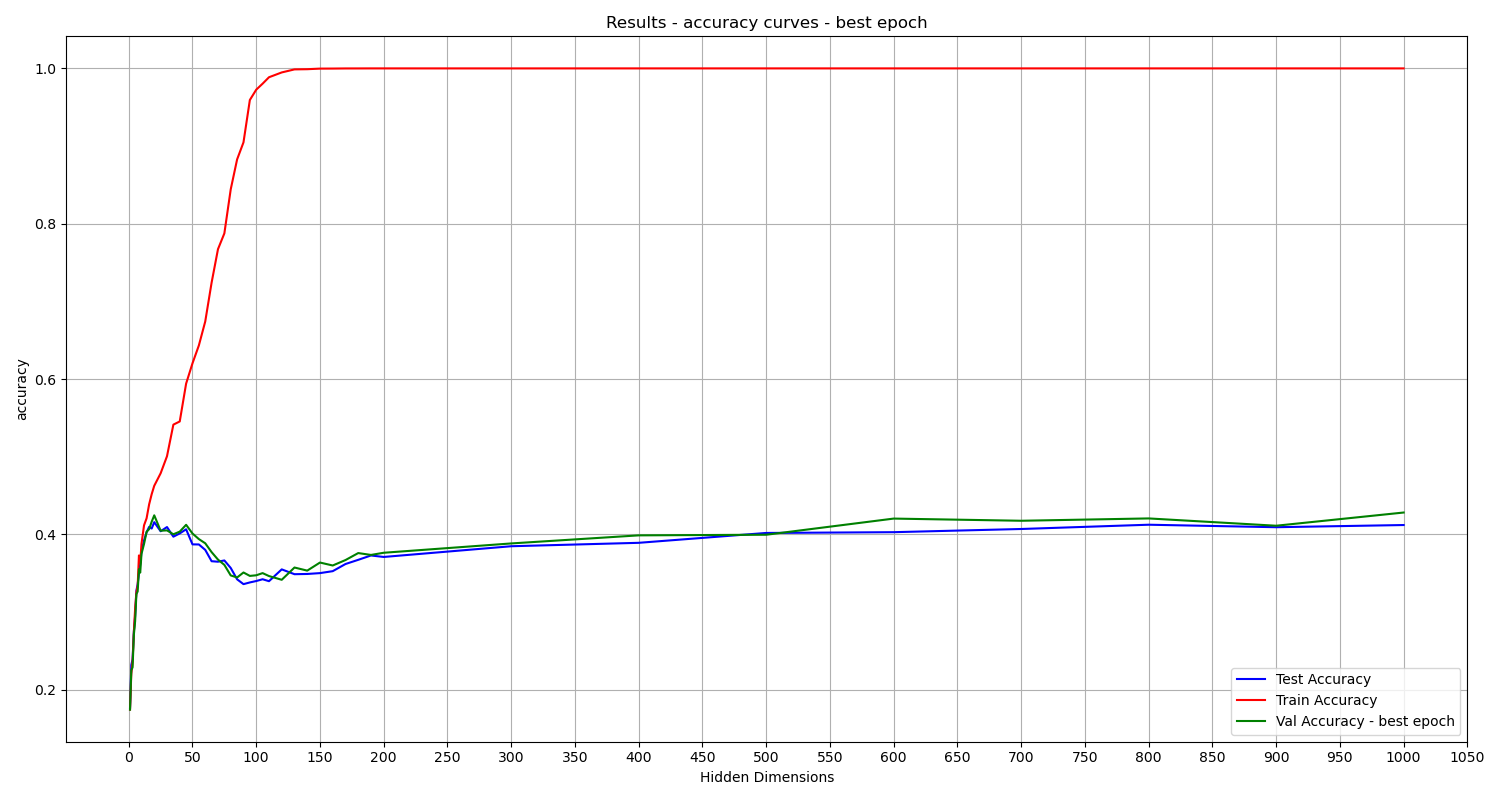

The table this chart was drawn from, first rows:
Hidden Dimensions, train_accuracy, val_accuracy, test_accuracy
1, 0.1745, 0.1744, 0.1768
2, 0.2208, 0.2252, 0.2319
3, 0.2358, 0.2288, 0.2391
4, 0.2742, 0.2706, 0.2747
5, 0.3045, 0.2882, 0.295
6, 0.3255, 0.3232, 0.3277
7, 0.3336, 0.3266, 0.336
8, 0.3729, 0.3554, 0.3495
9, 0.3629, 0.3508, 0.3614
10, 0.388, 0.375, 0.3781
12, 0.4118, 0.3878, 0.3923
14, 0.4208, 0.4034, 0.4028
16, 0.4388, 0.4068, 0.4097
18, 0.4519, 0.4164, 0.4076
20, 0.4626, 0.4246, 0.4158
25, 0.4787, 0.4048, 0.4041
30, 0.5007, 0.4052, 0.4095
35, 0.5414, 0.4002, 0.3971
40, 0.5454, 0.4036, 0.4013
45, 0.5942, 0.4124, 0.4066
50, 0.6203, 0.4012, 0.3872
55, 0.6433, 0.394, 0.3871
60, 0.6742, 0.3886, 0.3801
65, 0.7243, 0.3772, 0.3655
70, 0.7673, 0.3676, 0.3649
75, 0.7876, 0.3608, 0.3665
80, 0.8444, 0.3472, 0.3568
85, 0.8828, 0.3446, 0.3422
90, 0.9048, 0.351, 0.336
95, 0.9593, 0.3466, 0.3382
100, 0.9726, 0.3474, 0.34
105, 0.9803, 0.3502, 0.3423
110, 0.9886, 0.3464, 0.3398
120, 0.9948, 0.3416, 0.355
130, 0.9987, 0.3574, 0.3488
140, 0.999, 0.3534, 0.3491
150, 0.9997, 0.3638, 0.3502
160, 0.9998, 0.36, 0.3527
170, 0.9999, 0.367, 0.3619
180, 1, 0.376, 0.3673
190, 1.0, 0.3736, 0.3729
200, 1.0, 0.3764, 0.371
300, 1, 0.3884, 0.3848
400, 1.0, 0.3988, 0.3892
500, 1.0, 0.3996, 0.4019
600, 1.0, 0.4204, 0.4029
700, 1.0, 0.4176, 0.407
800, 1.0, 0.4206, 0.4125
900, 1.0, 0.4112, 0.4093
1000, 1.0, 0.4282, 0.4121
